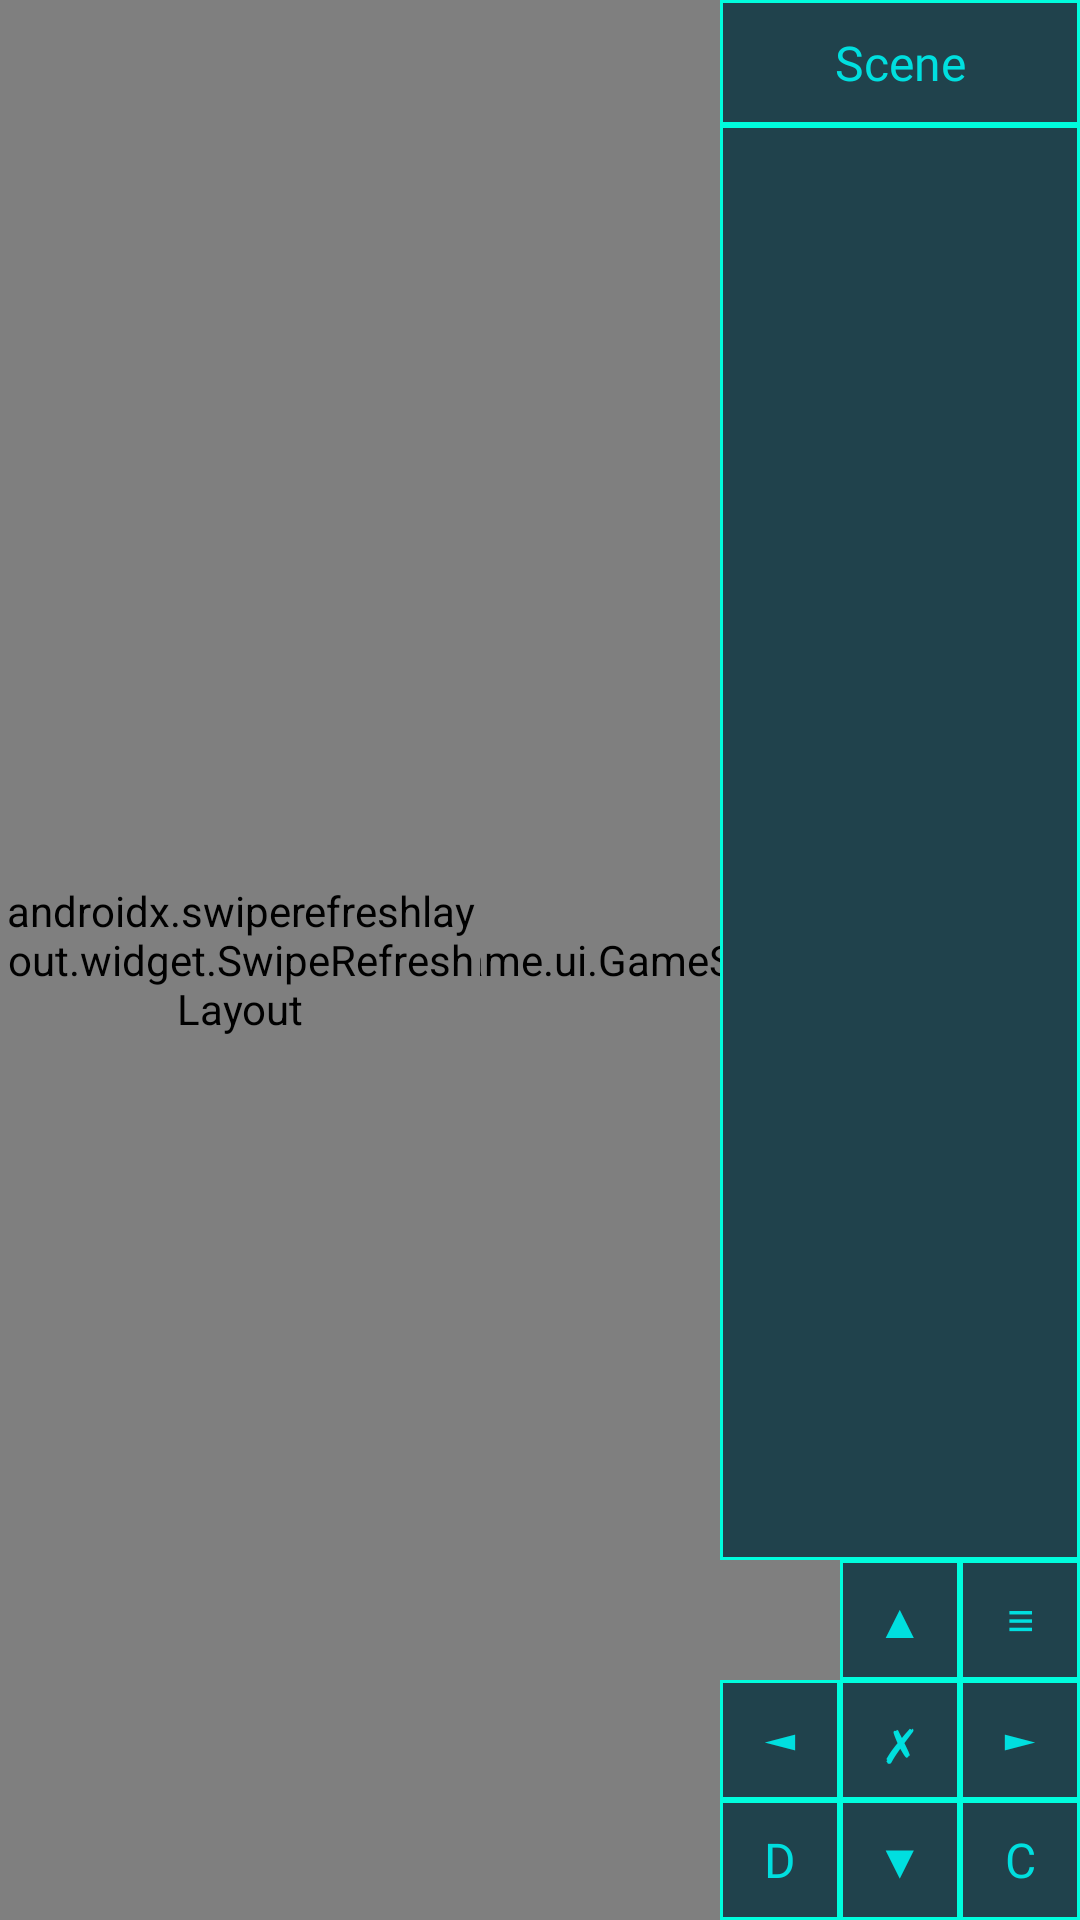

Here is an Android app screen rendered from its layout file. Give the layout XML and the strings, colors and styles it references.
<!-- AndroidManifest.xml: application theme AppTheme -->
<!-- res/layout/fragment_editor.xml -->
<?xml version="1.0" encoding="utf-8"?>
<androidx.constraintlayout.widget.ConstraintLayout
    xmlns:android="http://schemas.android.com/apk/res/android"
    xmlns:app="http://schemas.android.com/apk/res-auto"
    xmlns:tools="http://schemas.android.com/tools"
    android:layout_width="match_parent"
    android:layout_height="match_parent"
    tools:context=".fragments.DebugFragment">

    <pl.garedgame.game.ui.GameSceneView
        android:id="@+id/gameScene"
        android:layout_width="0dp"
        android:layout_height="0dp"
        app:layout_constraintTop_toTopOf="parent"
        app:layout_constraintLeft_toLeftOf="parent"
        app:layout_constraintRight_toRightOf="parent"
        app:layout_constraintBottom_toBottomOf="parent"/>

    <GridLayout
        android:id="@+id/grid"
        android:columnCount="3"
        android:layout_width="wrap_content"
        android:layout_height="wrap_content"
        app:layout_constraintEnd_toEndOf="parent"
        app:layout_constraintBottom_toBottomOf="parent">

        <TextView
            android:id="@+id/upBtn"
            style="@style/EditorButton"
            android:layout_column="1"
            android:layout_row="1"
            android:text="▲"/>

        <TextView
            android:id="@+id/optionBtn"
            style="@style/EditorButton"
            android:text="≡"/>

        <TextView
            android:id="@+id/leftBtn"
            style="@style/EditorButton"
            android:layout_row="2"
            android:text="◄"/>

        <TextView
            android:id="@+id/cancelBtn"
            style="@style/EditorButton"
            android:text="✗"/>

        <TextView
            android:id="@+id/rightBtn"
            style="@style/EditorButton"
            android:text="►"/>

        <TextView
            android:id="@+id/deleteBtn"
            style="@style/EditorButton"
            android:text="D"/>

        <TextView
            android:id="@+id/downBtn"
            style="@style/EditorButton"
            android:layout_column="1"
            android:text="▼"/>

        <TextView
            android:id="@+id/copyBtn"
            style="@style/EditorButton"
            android:text="C"/>
    </GridLayout>

    <TextView
        android:id="@+id/sceneOptions"
        style="@style/NormalButton"
        android:text="Scene"
        android:layout_width="120dp"
        android:layout_height="wrap_content"
        app:layout_constraintTop_toTopOf="parent"
        app:layout_constraintEnd_toEndOf="parent"/>

    <androidx.recyclerview.widget.RecyclerView
        android:id="@+id/addableObjects"
        android:background="@drawable/primary_framed"
        android:layout_width="120dp"
        android:layout_height="0dp"
        app:layout_constraintTop_toBottomOf="@id/sceneOptions"
        app:layout_constraintEnd_toEndOf="parent"
        app:layout_constraintBottom_toTopOf="@id/grid"/>

    <androidx.swiperefreshlayout.widget.SwipeRefreshLayout
        android:id="@+id/gameObjectsSwipe"
        android:layout_width="160dp"
        android:layout_height="match_parent"
        app:layout_constraintStart_toStartOf="parent">

        <androidx.recyclerview.widget.RecyclerView
            android:id="@+id/gameObjects"
            android:background="@drawable/primary_framed"
            android:layout_width="match_parent"
            android:layout_height="match_parent" />
    </androidx.swiperefreshlayout.widget.SwipeRefreshLayout>

    <RelativeLayout
        android:id="@+id/sceneOptionsLayout"
        android:background="#aa888888"
        android:visibility="gone"
        android:layout_width="match_parent"
        android:layout_height="match_parent">

        <LinearLayout
            android:orientation="vertical"
            android:background="#aa000000"
            android:padding="16dp"
            android:layout_centerHorizontal="true"
            android:layout_alignParentBottom="true"
            android:layout_width="wrap_content"
            android:layout_height="wrap_content">

            <TextView
                android:id="@+id/sceneName"
                style="@style/NormalButton"
                android:layout_width="120dp"
                android:layout_height="wrap_content"/>

            <TextView
                android:id="@+id/newScene"
                style="@style/NormalButton"
                android:text="NewScene"
                android:layout_width="120dp"
                android:layout_height="wrap_content"/>

            <TextView
                android:id="@+id/loadScene"
                style="@style/NormalButton"
                android:text="LoadScene"
                android:layout_width="120dp"
                android:layout_height="wrap_content"/>

            <TextView
                android:id="@+id/saveSceneToFile"
                style="@style/NormalButton"
                android:text="SaveSceneToFile"
                android:layout_width="120dp"
                android:layout_height="wrap_content"/>
        </LinearLayout>
    </RelativeLayout>

    <RelativeLayout
        android:id="@+id/objectOptionsLayout"
        android:background="#aa888888"
        android:visibility="gone"
        android:layout_width="match_parent"
        android:layout_height="match_parent">

        <LinearLayout
            android:orientation="vertical"
            android:background="#aa000000"
            android:padding="16dp"
            android:layout_centerHorizontal="true"
            android:layout_alignParentBottom="true"
            android:layout_width="wrap_content"
            android:layout_height="wrap_content">

            <Spinner
                android:id="@+id/textureSpinner"
                android:layout_width="wrap_content"
                android:layout_height="wrap_content"/>

            <TextView
                android:id="@+id/widthValue"
                style="@style/NormalText"
                android:layout_width="wrap_content"
                android:layout_height="wrap_content"/>

            <SeekBar
                android:id="@+id/widthSeekBar"
                android:layout_width="400dp"
                android:layout_height="wrap_content"
                android:max="39"
                android:paddingTop="8dp"
                android:paddingBottom="8dp"
                android:theme="@style/Widget.AppCompat.SeekBar.Discrete"/>

            <TextView
                android:id="@+id/heightValue"
                style="@style/NormalText"
                android:layout_width="wrap_content"
                android:layout_height="wrap_content"/>

            <SeekBar
                android:id="@+id/heightSeekBar"
                android:layout_width="400dp"
                android:layout_height="wrap_content"
                android:max="39"
                android:paddingTop="8dp"
                android:paddingBottom="8dp"
                android:theme="@style/Widget.AppCompat.SeekBar.Discrete"/>

            <TextView
                android:id="@+id/rotationValue"
                style="@style/NormalText"
                android:layout_width="wrap_content"
                android:layout_height="wrap_content"/>

            <SeekBar
                android:id="@+id/rotationSeekBar"
                android:layout_width="400dp"
                android:layout_height="wrap_content"
                android:max="71"
                android:paddingTop="8dp"
                android:paddingBottom="8dp"
                android:theme="@style/Widget.AppCompat.SeekBar.Discrete"/>
        </LinearLayout>
    </RelativeLayout>

    <TextView
        android:id="@+id/cameraPos"
        android:textStyle="bold"
        android:textColor="#00ff00"
        android:layout_width="wrap_content"
        android:layout_height="wrap_content"
        app:layout_constraintTop_toTopOf="parent"
        app:layout_constraintStart_toEndOf="@id/gameObjectsSwipe"/>
</androidx.constraintlayout.widget.ConstraintLayout>
<!-- resources referenced by this layout -->
<resources>
  <!-- drawable primary_framed (drawable) -->
  <?xml version="1.0" encoding="utf-8"?>
  <shape xmlns:android="http://schemas.android.com/apk/res/android"
      android:shape="rectangle">
      <solid android:color="@color/colorPrimary"/>
      <stroke
          android:color="@color/colorAccent"
          android:width="1dp"/>
  </shape>
  <style name="EditorButton">
          <item name="android:fontFamily">@font/pb_plus</item>
          <item name="android:textSize">@dimen/regularText</item>
          <item name="android:gravity">center</item>
          <item name="android:layout_width">40dp</item>
          <item name="android:layout_height">40dp</item>
          <item name="android:textColor">@color/lightBlue</item>
          <item name="android:background">@drawable/button_background</item>
      </style>
  <style name="NormalButton">
          <item name="android:textSize">@dimen/regularText</item>
          <item name="android:fontFamily">@font/pb_dot</item>
          <item name="android:textColor">@color/lightBlue</item>
          <item name="android:background">@drawable/button_background</item>
          <item name="android:paddingTop">10dp</item>
          <item name="android:paddingStart">14dp</item>
          <item name="android:paddingEnd">14dp</item>
          <item name="android:paddingBottom">10dp</item>
          <item name="android:gravity">center</item>
          <item name="android:layout_width">wrap_content</item>
          <item name="android:layout_height">wrap_content</item>
      </style>
  <style name="NormalText">
          <item name="android:textSize">@dimen/smallText</item>
          <item name="android:fontFamily">@font/pb_minus</item>
          <item name="android:textColor">@color/lightBlue</item>
          <item name="android:layout_width">wrap_content</item>
          <item name="android:layout_height">wrap_content</item>
      </style>
  <style name="AppTheme" parent="Theme.AppCompat.Light.NoActionBar">
          <item name="colorPrimary">@color/colorPrimary</item>
          <item name="colorPrimaryDark">@color/colorPrimaryDark</item>
          <item name="colorAccent">@color/colorAccent</item>
      </style>
  <color name="colorPrimary">#20424C</color>
  <color name="colorAccent">#00FDDD</color>
  <dimen name="regularText">16sp</dimen>
  <color name="lightBlue">#00DFDF</color>
  <!-- drawable button_background (drawable) -->
  <?xml version="1.0" encoding="utf-8"?>
  <selector xmlns:android="http://schemas.android.com/apk/res/android">
      <item android:state_pressed="true">
          <layer-list>
              <item android:left="4dp" android:top="2dp" android:right="2dp" android:bottom="2dp" android:drawable="@drawable/primary_dark_framed"/>
          </layer-list>
      </item>
      <item android:drawable="@drawable/primary_framed" />
  </selector>
  <dimen name="smallText">12sp</dimen>
  <color name="colorPrimaryDark">#212E3F</color>
  <!-- drawable primary_dark_framed (drawable) -->
  <?xml version="1.0" encoding="utf-8"?>
  <shape xmlns:android="http://schemas.android.com/apk/res/android"
      android:shape="rectangle">
      <solid android:color="@color/colorPrimaryDark"/>
      <stroke
          android:color="@color/colorAccent"
          android:width="1dp"/>
  </shape>
</resources>
